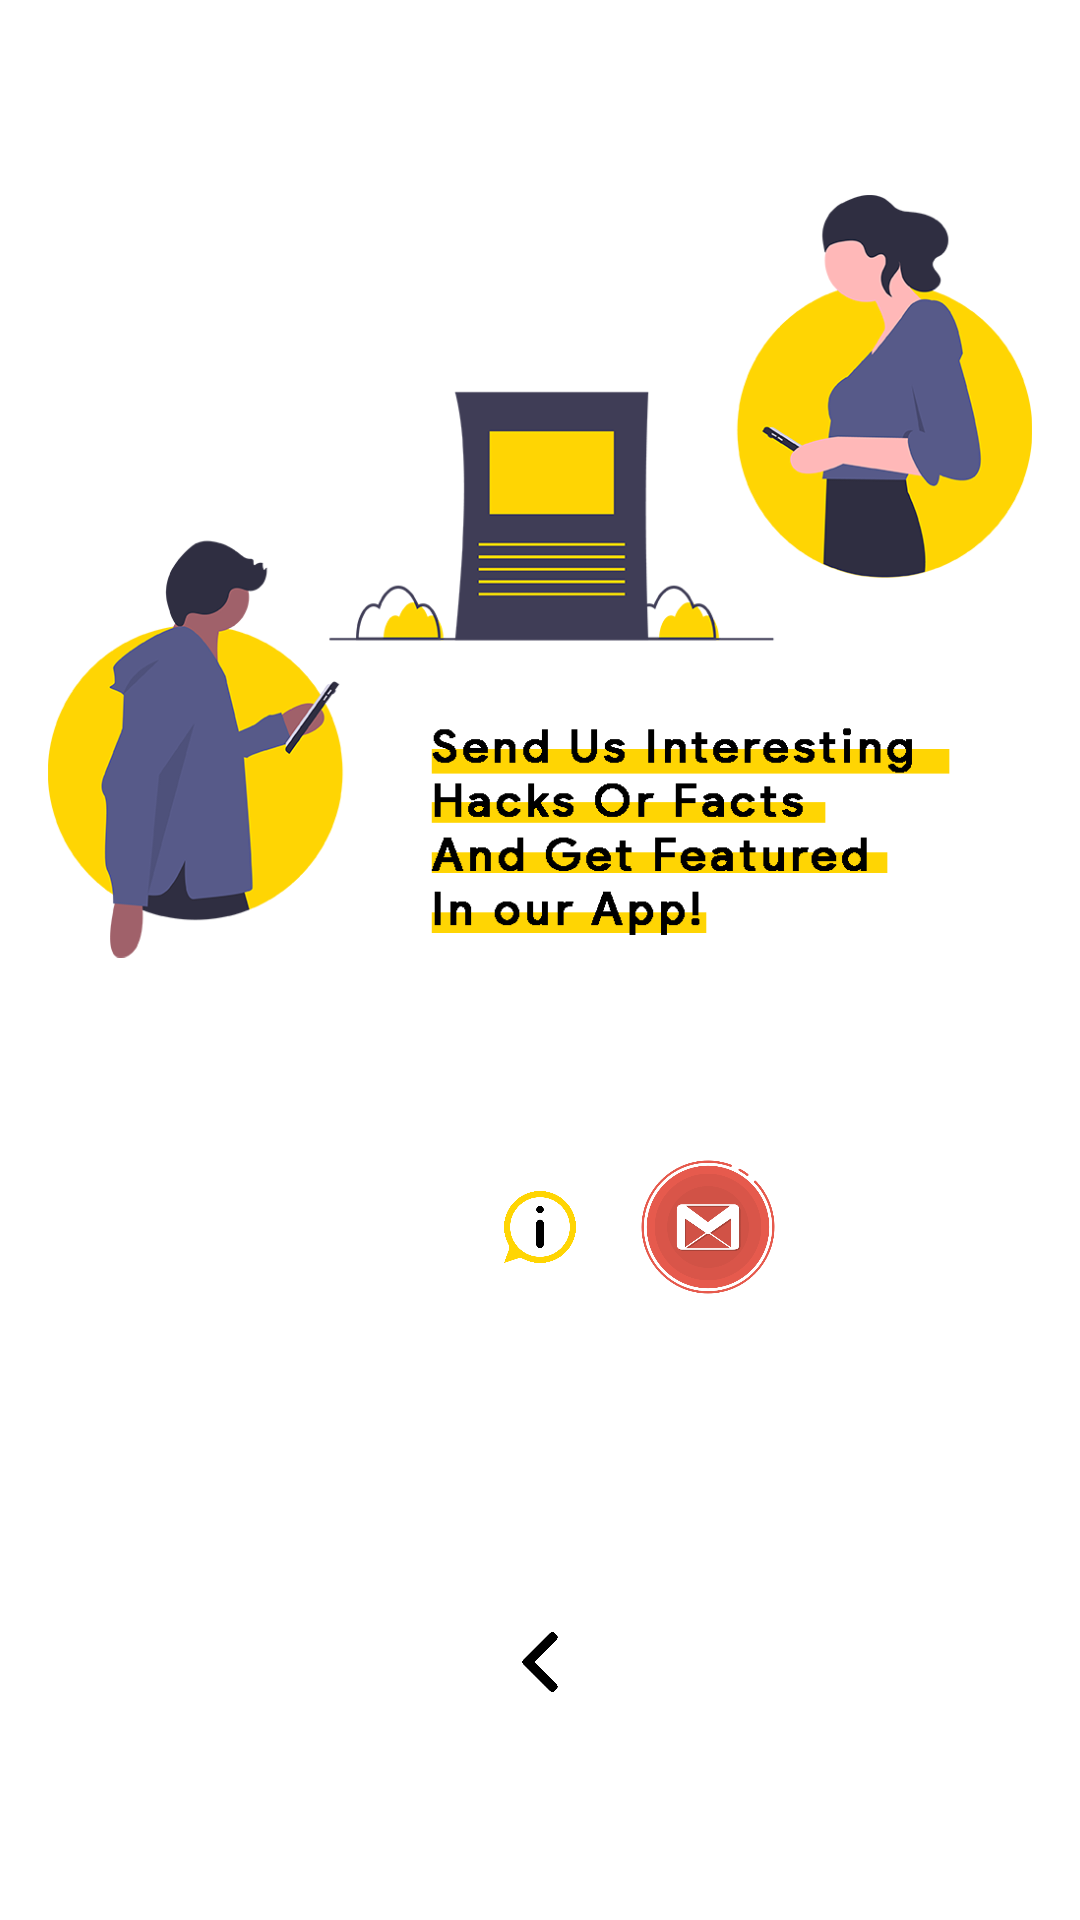

Android layout source for this screen:
<!-- AndroidManifest.xml: application theme AppTheme -->
<!-- res/layout/activity_submit_suggestion.xml -->
<?xml version="1.0" encoding="utf-8"?>
<androidx.constraintlayout.widget.ConstraintLayout xmlns:android="http://schemas.android.com/apk/res/android"

    xmlns:app="http://schemas.android.com/apk/res-auto"
    xmlns:tools="http://schemas.android.com/tools"
    android:layout_width="match_parent"
    android:layout_height="match_parent"
    android:background="#fff"
    tools:context=".SubmitSuggestion">


    <androidx.constraintlayout.widget.Guideline
        android:id="@+id/guideline"
        android:layout_width="wrap_content"
        android:layout_height="wrap_content"
        android:orientation="horizontal"
        app:layout_constraintGuide_begin="0dp"
        app:layout_constraintGuide_percent="0.0" />


    <androidx.constraintlayout.widget.Guideline
        android:id="@+id/guideline3"
        android:layout_width="wrap_content"
        android:layout_height="wrap_content"
        android:orientation="horizontal"
        app:layout_constraintGuide_begin="0dp"
        app:layout_constraintGuide_percent="0.6" />

    <androidx.constraintlayout.widget.Guideline
        android:id="@+id/guideline4"
        android:layout_width="wrap_content"
        android:layout_height="wrap_content"
        android:orientation="horizontal"
        app:layout_constraintGuide_begin="0dp"
        app:layout_constraintGuide_percent="0.85" />


    <ImageView
        android:id="@+id/main_image_view"
        android:layout_width="0dp"
        android:layout_height="0dp"
        android:layout_marginStart="16dp"
        android:layout_marginEnd="16dp"
        android:scaleType="centerInside"
        android:src="@drawable/illustration_with_text"
        app:layout_constraintBottom_toTopOf="@+id/guideline3"
        app:layout_constraintEnd_toEndOf="parent"
        app:layout_constraintStart_toStartOf="parent"
        app:layout_constraintTop_toTopOf="@+id/guideline" />

    <LinearLayout
        android:id="@+id/linearLayout"
        android:layout_width="match_parent"
        android:layout_height="wrap_content"
        android:layout_marginStart="16dp"
        android:layout_marginEnd="16dp"
        android:gravity="center"
        android:orientation="horizontal"
        android:weightSum="4"
        app:layout_constraintBottom_toTopOf="@+id/guideline4"
        app:layout_constraintEnd_toEndOf="parent"
        app:layout_constraintStart_toStartOf="parent"
        app:layout_constraintTop_toBottomOf="@+id/main_image_view"
        app:layout_constraintVertical_bias="0.0">

        <ImageView
            android:id="@+id/instagram_icon"
            android:layout_width="0dp"
            android:layout_height="50dp"
            android:layout_weight="1"
            android:paddingStart="0dp"
            android:paddingEnd="16dp"
            android:src="@drawable/instagram_logo"
            app:layout_constraintStart_toStartOf="@+id/imageView"
            app:layout_constraintTop_toBottomOf="@+id/imageView" />

        <ImageView
            android:id="@+id/info_button"
            android:layout_width="40dp"
            android:layout_height="40dp"
            android:paddingLeft="8dp"
            android:paddingRight="8dp"
            android:src="@drawable/info" />

        <ImageView
            android:id="@+id/gmail_icon"
            android:layout_width="0dp"
            android:layout_height="50dp"
            android:layout_gravity="center_vertical"
            android:layout_weight="1"
            android:src="@drawable/gmail_logo"
            app:layout_constraintStart_toEndOf="@+id/instagram_icon"
            app:layout_constraintTop_toBottomOf="@+id/imageView" />
    </LinearLayout>


    <ImageButton
        android:id="@+id/main_black_button"
        android:layout_width="20dp"
        android:layout_height="wrap_content"
        android:layout_marginStart="16dp"
        android:layout_marginEnd="16dp"
        android:adjustViewBounds="true"
        android:background="@android:color/transparent"
        android:padding="0dp"
        android:scaleType="fitCenter"
        android:src="@drawable/back_black"
        app:layout_constraintEnd_toEndOf="parent"
        app:layout_constraintStart_toStartOf="parent"
        app:layout_constraintTop_toTopOf="@+id/guideline4" />


</androidx.constraintlayout.widget.ConstraintLayout>
<!-- resources referenced by this layout -->
<resources>
  <!-- drawable back_black: png bitmap (drawable, 3510 bytes) -->
  <!-- drawable gmail_logo: png bitmap (drawable-hdpi, 43721 bytes) -->
  <!-- drawable illustration_with_text: png bitmap (drawable-hdpi, 85085 bytes) -->
  <!-- drawable info: png bitmap (drawable-hdpi, 22205 bytes) -->
  <style name="AppTheme" parent="Theme.AppCompat.Light.NoActionBar">
          
          <item name="colorPrimary">@color/colorPrimary</item>
          <item name="colorPrimaryDark">@color/colorPrimaryDark</item>
          <item name="colorAccent">@color/colorAccent</item>
          <item name="android:windowContentTransitions">true</item>
          <item name="android:windowAnimationStyle">@style/CustomActivityAnimation</item>
  
      </style>
  <color name="colorPrimary">#6200EE</color>
  <color name="colorPrimaryDark">#262626</color>
  <color name="colorAccent">#03DAC5</color>
  <style name="CustomActivityAnimation" parent="@android:style/Animation.Activity">
          <item name="android:activityOpenEnterAnimation">@anim/slide_in_right</item>
          <item name="android:activityOpenExitAnimation">@anim/slide_out_left</item>
          <item name="android:activityCloseEnterAnimation">@anim/slide_in_left</item>
          <item name="android:activityCloseExitAnimation">@anim/slide_out_right</item>
      </style>
</resources>
